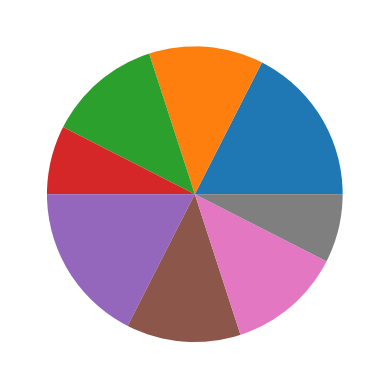

Generate this figure with matplotlib:
'''
Created on Jul 16, 2024
This file has been created to demonstrate the use of pie function 
of matplotlib
[redacted]
'''
import matplotlib.pyplot as plt
import numpy as np

y = np.array([35, 25, 25, 15,35, 25, 25, 15])
plt.pie(y)
plt.show()